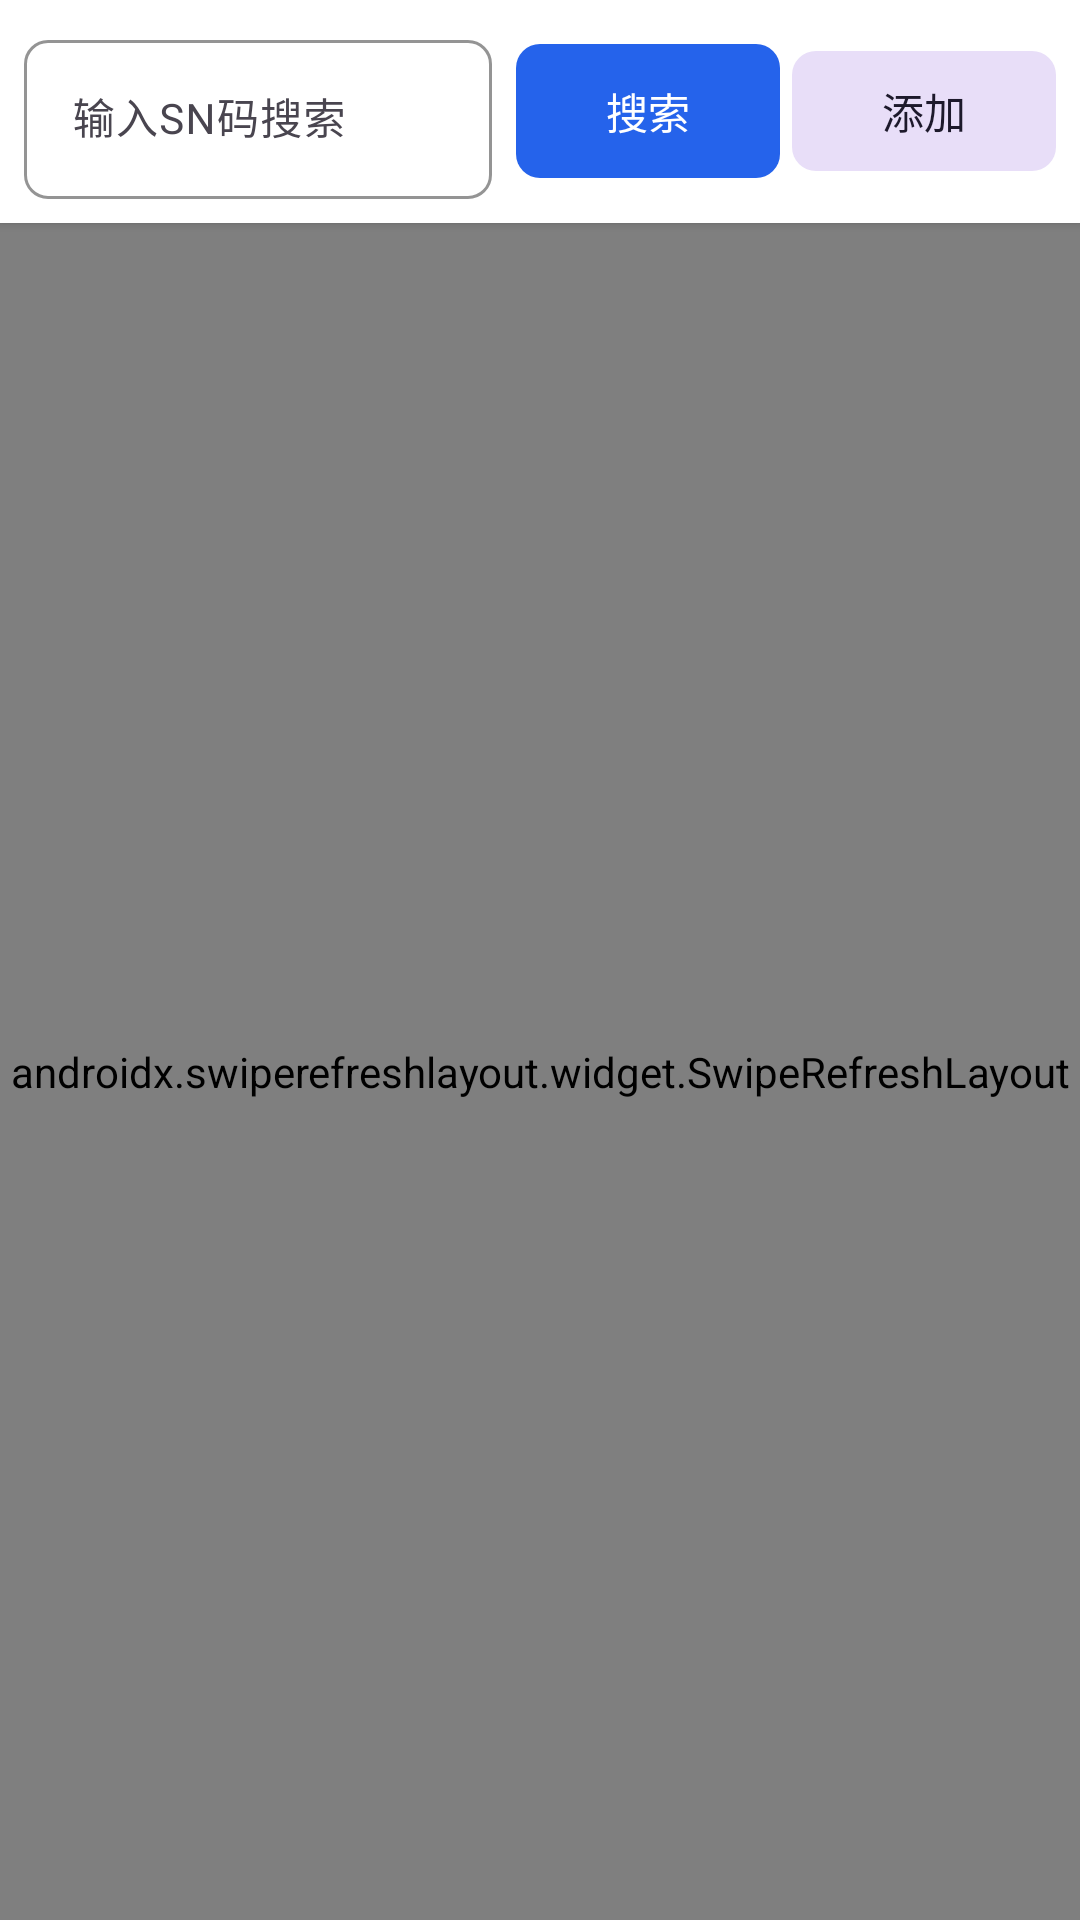

This screen was rendered from an Android layout file. Write that file and the resources it references.
<!-- AndroidManifest.xml: application theme Theme.MSDKSample -->
<!-- res/layout/fragment_device_management.xml -->
<?xml version="1.0" encoding="utf-8"?>
<LinearLayout xmlns:android="http://schemas.android.com/apk/res/android"
    xmlns:app="http://schemas.android.com/apk/res-auto"
    android:layout_width="match_parent"
    android:layout_height="match_parent"
    android:orientation="vertical"
    android:background="@color/background">

    
    <androidx.cardview.widget.CardView
        android:layout_width="match_parent"
        android:layout_height="wrap_content"
        app:cardCornerRadius="0dp"
        app:cardElevation="2dp"
        app:cardBackgroundColor="@color/surface">

        <LinearLayout
            android:layout_width="match_parent"
            android:layout_height="wrap_content"
            android:orientation="horizontal"
            android:gravity="center_vertical"
            android:padding="@dimen/spacing_sm">

            <com.google.android.material.textfield.TextInputLayout
                style="@style/Widget.Material3.TextInputLayout.OutlinedBox"
                android:layout_width="0dp"
                android:layout_height="wrap_content"
                android:layout_weight="1"
                app:boxCornerRadiusTopStart="@dimen/radius_md"
                app:boxCornerRadiusTopEnd="@dimen/radius_md"
                app:boxCornerRadiusBottomStart="@dimen/radius_md"
                app:boxCornerRadiusBottomEnd="@dimen/radius_md"
                app:boxStrokeColor="@color/primary">

                <com.google.android.material.textfield.TextInputEditText
                    android:id="@+id/etSearch"
                    android:layout_width="match_parent"
                    android:layout_height="wrap_content"
                    android:hint="输入SN码搜索"
                    android:imeOptions="actionSearch"
                    android:inputType="text"
                    android:maxLines="1"
                    android:textSize="@dimen/text_sm" />
            </com.google.android.material.textfield.TextInputLayout>

            <com.google.android.material.button.MaterialButton
                android:id="@+id/btnSearch"
                android:layout_width="wrap_content"
                android:layout_height="wrap_content"
                android:layout_marginStart="@dimen/spacing_sm"
                android:text="搜索"
                android:textSize="@dimen/text_sm"
                app:backgroundTint="@color/primary"
                app:cornerRadius="@dimen/radius_md" />

            <com.google.android.material.button.MaterialButton
                android:id="@+id/btnAdd"
                style="@style/Widget.Material3.Button.TonalButton"
                android:layout_width="wrap_content"
                android:layout_height="wrap_content"
                android:layout_marginStart="@dimen/spacing_xs"
                android:text="添加"
                android:textSize="@dimen/text_sm"
                app:cornerRadius="@dimen/radius_md" />
        </LinearLayout>
    </androidx.cardview.widget.CardView>

    
    <androidx.swiperefreshlayout.widget.SwipeRefreshLayout
        android:id="@+id/swipeRefresh"
        android:layout_width="match_parent"
        android:layout_height="0dp"
        android:layout_weight="1">

        <FrameLayout
            android:layout_width="match_parent"
            android:layout_height="match_parent">

            <androidx.recyclerview.widget.RecyclerView
                android:id="@+id/rvDevices"
                android:layout_width="match_parent"
                android:layout_height="match_parent"
                android:clipToPadding="false"
                android:padding="@dimen/spacing_sm" />

            
            <LinearLayout
                android:id="@+id/llEmpty"
                android:layout_width="wrap_content"
                android:layout_height="wrap_content"
                android:layout_gravity="center"
                android:gravity="center"
                android:orientation="vertical"
                android:visibility="gone">

                <ImageView
                    android:layout_width="64dp"
                    android:layout_height="64dp"
                    android:src="@android:drawable/ic_menu_manage"
                    android:tint="@color/text_tertiary"
                    android:contentDescription="暂无设备" />

                <TextView
                    android:layout_width="wrap_content"
                    android:layout_height="wrap_content"
                    android:layout_marginTop="@dimen/spacing_sm"
                    android:text="暂无设备数据"
                    android:textColor="@color/text_secondary"
                    android:textSize="@dimen/text_base" />
            </LinearLayout>
        </FrameLayout>
    </androidx.swiperefreshlayout.widget.SwipeRefreshLayout>

</LinearLayout>
<!-- resources referenced by this layout -->
<resources>
  <color name="background">#F9FAFB</color>
  <color name="primary">#2563EB</color>
  <color name="surface">#FFFFFF</color>
  <color name="text_secondary">#6B7280</color>
  <color name="text_tertiary">#9CA3AF</color>
  <dimen name="radius_md">8dp</dimen>
  <dimen name="spacing_sm">8dp</dimen>
  <dimen name="spacing_xs">4dp</dimen>
  <dimen name="text_base">16sp</dimen>
  <dimen name="text_sm">14sp</dimen>
  <style name="Theme.MSDKSample" parent="Base.Theme.MSDKSample" />
  <style name="Base.Theme.MSDKSample" parent="Theme.Material3.DayNight.NoActionBar">
          
          <item name="colorPrimary">@color/primary</item>
          <item name="colorPrimaryVariant">@color/primary_dark</item>
          <item name="colorOnPrimary">@color/white</item>
          
          
          <item name="colorSecondary">@color/secondary</item>
          <item name="colorSecondaryVariant">@color/secondary_dark</item>
          <item name="colorOnSecondary">@color/white</item>
          
          
          <item name="android:colorBackground">@color/background</item>
          <item name="colorSurface">@color/surface</item>
          <item name="colorOnSurface">@color/text_primary</item>
          
          
          <item name="colorError">@color/error</item>
          <item name="colorOnError">@color/white</item>
          
          
          <item name="android:statusBarColor">@color/primary</item>
          <item name="android:navigationBarColor">@color/surface</item>
          <item name="android:windowLightStatusBar">false</item>
          
          
          <item name="android:textColorPrimary">@color/text_primary</item>
          <item name="android:textColorSecondary">@color/text_secondary</item>
          
          
          <item name="materialButtonStyle">@style/Widget.App.Button</item>
          
          
          <item name="textInputStyle">@style/Widget.App.TextInputLayout</item>
      </style>
  <color name="primary_dark">#1D4ED8</color>
  <color name="white">#FFFFFF</color>
  <color name="secondary">#4F46E5</color>
  <color name="secondary_dark">#4338CA</color>
  <color name="text_primary">#1F2937</color>
  <color name="error">#EF4444</color>
  <style name="Widget.App.Button" parent="Widget.Material3.Button">
          <item name="backgroundTint">@color/primary</item>
          <item name="cornerRadius">24dp</item>
          <item name="android:textColor">@color/white</item>
          <item name="android:textAllCaps">false</item>
          <item name="android:paddingTop">12dp</item>
          <item name="android:paddingBottom">12dp</item>
      </style>
  <style name="Widget.App.TextInputLayout" parent="Widget.Material3.TextInputLayout.OutlinedBox">
          <item name="boxStrokeColor">@color/primary</item>
          <item name="boxStrokeWidth">2dp</item>
          <item name="boxCornerRadiusTopStart">8dp</item>
          <item name="boxCornerRadiusTopEnd">8dp</item>
          <item name="boxCornerRadiusBottomStart">8dp</item>
          <item name="boxCornerRadiusBottomEnd">8dp</item>
          <item name="hintTextColor">@color/text_secondary</item>
          <item name="android:textColorHint">@color/text_secondary</item>
          <item name="errorTextColor">@color/error</item>
      </style>
</resources>
